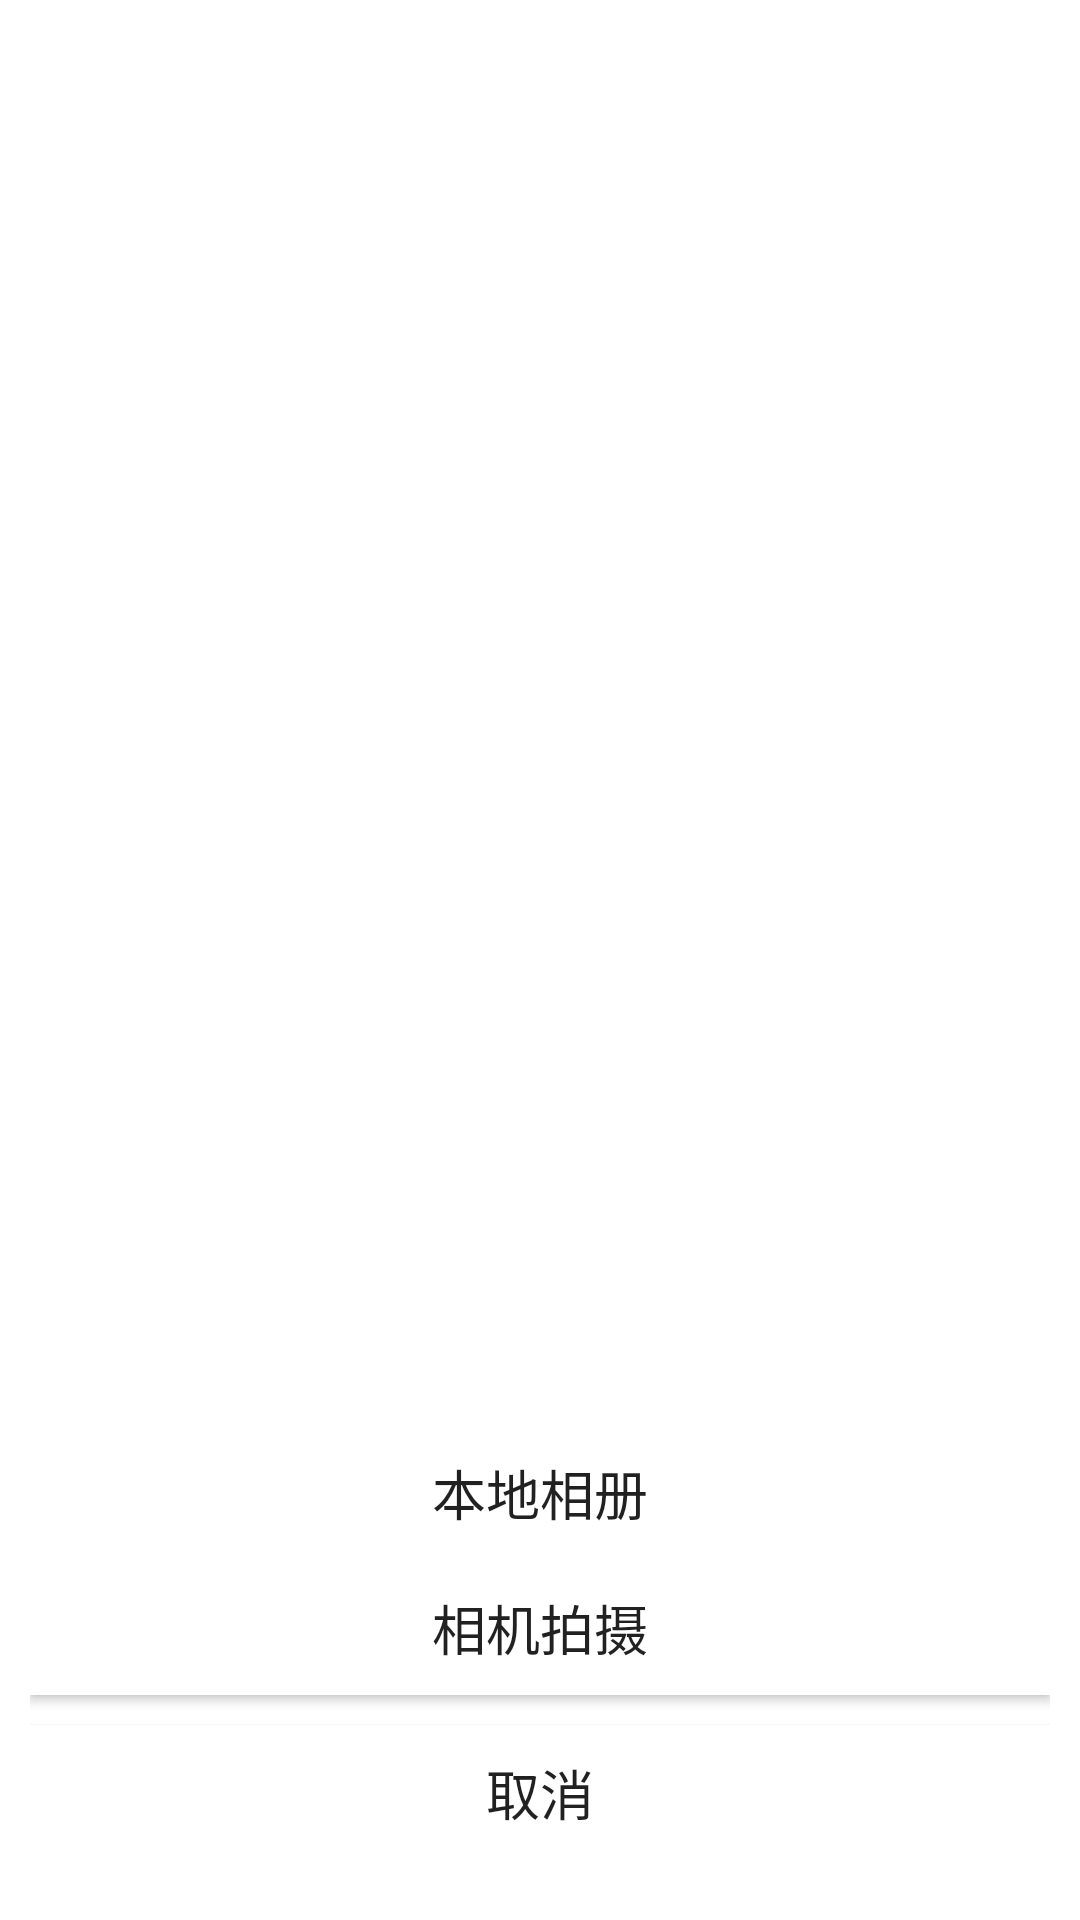

Produce the Android XML layout that renders to this screen, including the resource entries it uses.
<!-- AndroidManifest.xml: application theme Theme.Tibao -->
<!-- res/layout/popup_window.xml -->
<?xml version="1.0" encoding="utf-8"?>
<RelativeLayout xmlns:android="http://schemas.android.com/apk/res/android"
    android:layout_width="match_parent"
    android:layout_height="match_parent">

    <LinearLayout
        android:layout_margin="10dp"
        android:paddingBottom="10dp"
        android:layout_width="match_parent"
        android:layout_height="wrap_content"
        android:layout_alignParentBottom="true"
        android:orientation="vertical" >

        <Button
            android:id="@+id/btn_pop_album"
            android:layout_width="match_parent"
            android:layout_height="45dp"
            android:text="@string/localAlbum"
            android:background="#ffff"
            android:textSize="18sp" />

        <Button
            android:id="@+id/btn_pop_camera"
            android:layout_width="match_parent"
            android:layout_height="45dp"
            android:text="@string/photoTaking"
            android:background="#ffff"
            android:textSize="18sp" />

        <Button
            android:id="@+id/btn_pop_cancel"
            android:layout_width="match_parent"
            android:layout_height="45dp"
            android:layout_marginTop="10dp"
            android:background="#ffff"
            android:text="@string/cancel"
            android:textSize="18sp" />
    </LinearLayout>

</RelativeLayout>
<!-- resources referenced by this layout -->
<resources>
  <string name="cancel">取消</string>
  <string name="localAlbum">本地相册</string>
  <string name="photoTaking">相机拍摄</string>
  <style name="Theme.Tibao" parent="Theme.MaterialComponents.DayNight.DarkActionBar">
          
          <item name="colorPrimary">@color/purple_500</item>
          <item name="colorPrimaryVariant">@color/purple_700</item>
          <item name="colorOnPrimary">@color/white</item>
          
          <item name="colorSecondary">@color/teal_200</item>
          <item name="colorSecondaryVariant">@color/teal_700</item>
          <item name="colorOnSecondary">@color/black</item>
          
          <item name="android:statusBarColor" tools:targetApi="l">?attr/colorPrimaryVariant</item>
          
      </style>
  <color name="purple_500">#FF6200EE</color>
  <color name="purple_700">#FF3700B3</color>
  <color name="white">#FFFFFFFF</color>
  <color name="teal_200">#FF03DAC5</color>
  <color name="teal_700">#FF018786</color>
  <color name="black">#FF000000</color>
</resources>
